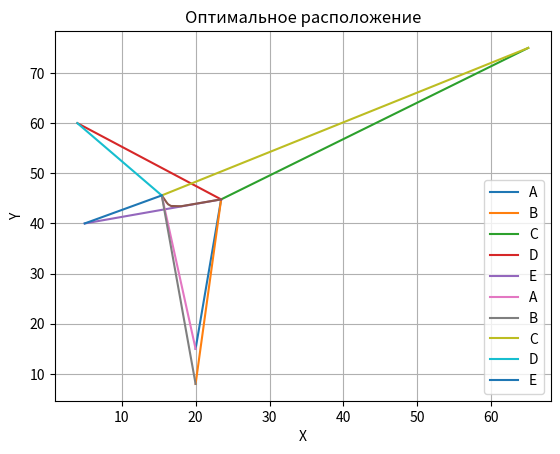

Here is the Python script that generated this plot:
"""
Лабораторная работа № 2

МЕТОД ЦЕНТРА ТЯЖЕСТИ

"""

import numpy as np
import matplotlib.pyplot as plt


# data = {"A":[1600, 4, 18, 42],         # Vi, ti, xi, yi
#         "B": [1700, 6, 26, 7],
#         "C": [500, 2, 94, 8],
#         "D": [1100, 3, 68, 73],
#         "E": [1300, 4, 41, 80]}

data = {"A":[1600, 4, 20, 15],         # Vi, ti, xi, yi
        "B": [70, 5, 20, 8],
        "C": [1200, 3, 65, 75],
        "D": [900, 7, 4, 60],
        "E": [100, 2,5, 40]}

# data = {"A":[1500, 2, 90, 65],         # Vi, ti, xi, yi
#         "B": [1600, 3, 7, 50],
#         "C": [500, 1, 6, 20],
#         "D": [1200, 4, 10, 55],
#         "E": [100, 5,60, 20]}

def print_table(d:dict):
    for key in d.keys():
        print(key, d[key])

def calculate_Xo_Yo(places:dict):
    Xo = sum([places[key][0] for key in places.keys()]) / sum([places[key][2] for key in places.keys()])
    Yo = sum([places[key][1] for key in places.keys()]) / sum([places[key][2] for key in places.keys()])
    return round(Xo, 6), round(Yo, 6)

def print_distance(data, O):
    for key in data.keys():
        print(f"{key}: Xi = {data[key][2]}  Yi = {data[key][3]}")
    print(f"Склад: Xi = {O[0]}   Yi = {O[1]}")

def norma(O_prev, O):
    norma = 0
    for i in range(len(O)):
        norma += (O[i] - O_prev[i])**2
    return norma**0.5

O = [0, 0]      # координаты склада
O_prev = [0,0]
O_X_history = []    # для второго графика
O_Y_history = []
TC = 0
TC_prev = 10000
e = 0.01
iter = 0
iterations = []

# xi*(Vi*ti), yi*(Vi*ti), Vi*ti для каждого пункта  - промежуточные вычисления
X_Y = {}
ro = {}

for key in data.keys():
    xi = data[key][2]
    yi = data[key][3]
    Vi = data[key][0]
    ti = data[key][1]

    X_Y[key] = [xi*(Vi*ti), yi*(Vi*ti), Vi*ti, 0]   # 0 под ТС

# шаг 0

# Xo = sum([X_Y[key][0] for key in X_Y.keys()]) / sum([X_Y[key][2] for key in X_Y.keys()])
# Yo = sum([X_Y[key][1] for key in X_Y.keys()]) / sum([X_Y[key][2] for key in X_Y.keys()])
Xo, Yo = calculate_Xo_Yo(X_Y)
O[0] = Xo
O[1] = Yo
O_X_history.append(Xo)
O_Y_history.append(Yo)

# рисунок 1 -  начального располодения
for key in data.keys():
    plt.plot([data[key][2], O[0]], [data[key][3], O[1]], label=key)

plt.grid(True)
plt.legend()
plt.title("Начальное  расположение")
plt.ylabel("Y")
plt.xlabel("X")
plt.show()

# таблица наачального расположения
print("ТАБЛИЦА НАЧАЛЬНОГО РАСПОЛОЖЕНИЯ ОБЪЕКТОВ")
print_distance(data, O)
# print(X_Y)

# шаг 1
print("\nТАБЛИЦА ПРОМЕЖУТОЧНЫХ ИТЕРАЦИЙ")
while abs(TC_prev - TC) > e and (norma(O_prev, O) > e):
    TC_curr = 0
    print(f"Итерация: {iter+1}")
    # для выводя промежуточных итераций
    column_sum_2 = 0
    column_sum_3 = 0
    column_sum_4 = 0
    column_sum_5 = 0

    for key in data.keys():
        xi = data[key][2]
        yi = data[key][3]
        Vi = data[key][0]
        ti = data[key][1]

        r = ((xi - Xo)*(xi - Xo) + (yi-Yo)*(yi-Yo))**0.5
        ro[key] = r
        X_Y[key][3] = Vi*ti/r

        TC_curr += Vi*ti*r

        print(f"{key}: r0i={round(r, 6)}  vi*ti*r0i={round(Vi*ti*r, 6)}  xi*vi*ti/r0i={round(xi*Vi*ti/r, 6)}  yi*vi*ti/r0i={round(yi*Vi*ti/r, 6)}  vi*ti/r0i={round(Vi*ti/r, 6)}")
        column_sum_2 += round(Vi*ti*r, 6)
        column_sum_3 += round(xi*Vi*ti/r, 6)
        column_sum_4 += round(yi*Vi*ti/r, 6)
        column_sum_5 += round(Vi*ti/r, 6)

    Xo = sum(data[key][2] * X_Y[key][3] for key in X_Y.keys()) / sum(X_Y[key][3] for key in X_Y.keys())
    Yo = sum(data[key][3] * X_Y[key][3] for key in X_Y.keys()) / sum(X_Y[key][3] for key in X_Y.keys())

    O_prev[0] = O[0]
    O_prev[1] = O[1]
    O[0] = round(Xo, 6)
    O[1] = round(Yo, 6)
    O_X_history.append(Xo)
    O_Y_history.append(Yo)

    TC_prev = TC
    TC = TC_curr
    iter += 1

    print(f"Сумма:            {column_sum_2}  {column_sum_3}  {column_sum_4}  {column_sum_5}")
    print(f"Xo={O[0]}  Yo={O[1]}\n")


    # таблица итераций
    iterations.append([iter, O, TC, TC_prev])
    #print(f"{iter}) X0 = {O[0]}     Y0 = {O[1]}      TC = {TC}     TC(k)-TC(k+1) = {TC_prev - TC}")


print("\nТАБЛИЦА ИТЕРАЦИЙ")
for i in iterations:
    print(f"{i[0]}) X0 = {i[1][0]}     Y0 = {i[1][1]}      TC = {i[2]}     TC(k)-TC(k+1) = {i[3] - i[2]}")

# 2 график - изменение координат склада
plt.plot(O_X_history, O_Y_history)
plt.xlabel("X")
plt.ylabel("Y")
plt.grid(True)
plt.title("Изменение координат склада по итерациям")
plt.show()

# график 3 - опт расположение склада
for key in data.keys():
    plt.plot([data[key][2], O[0]], [data[key][3], O[1]], label=key)

plt.grid(True)
plt.legend()
plt.title("Оптимальное расположение")
plt.ylabel("Y")
plt.xlabel("X")
plt.show()

print("\nТАБЛИЦА ОПТИМАЛЬНОГО РАСПОЛОЖЕНИЯ ОБЪЕКТОВ")
print_distance(data, O)